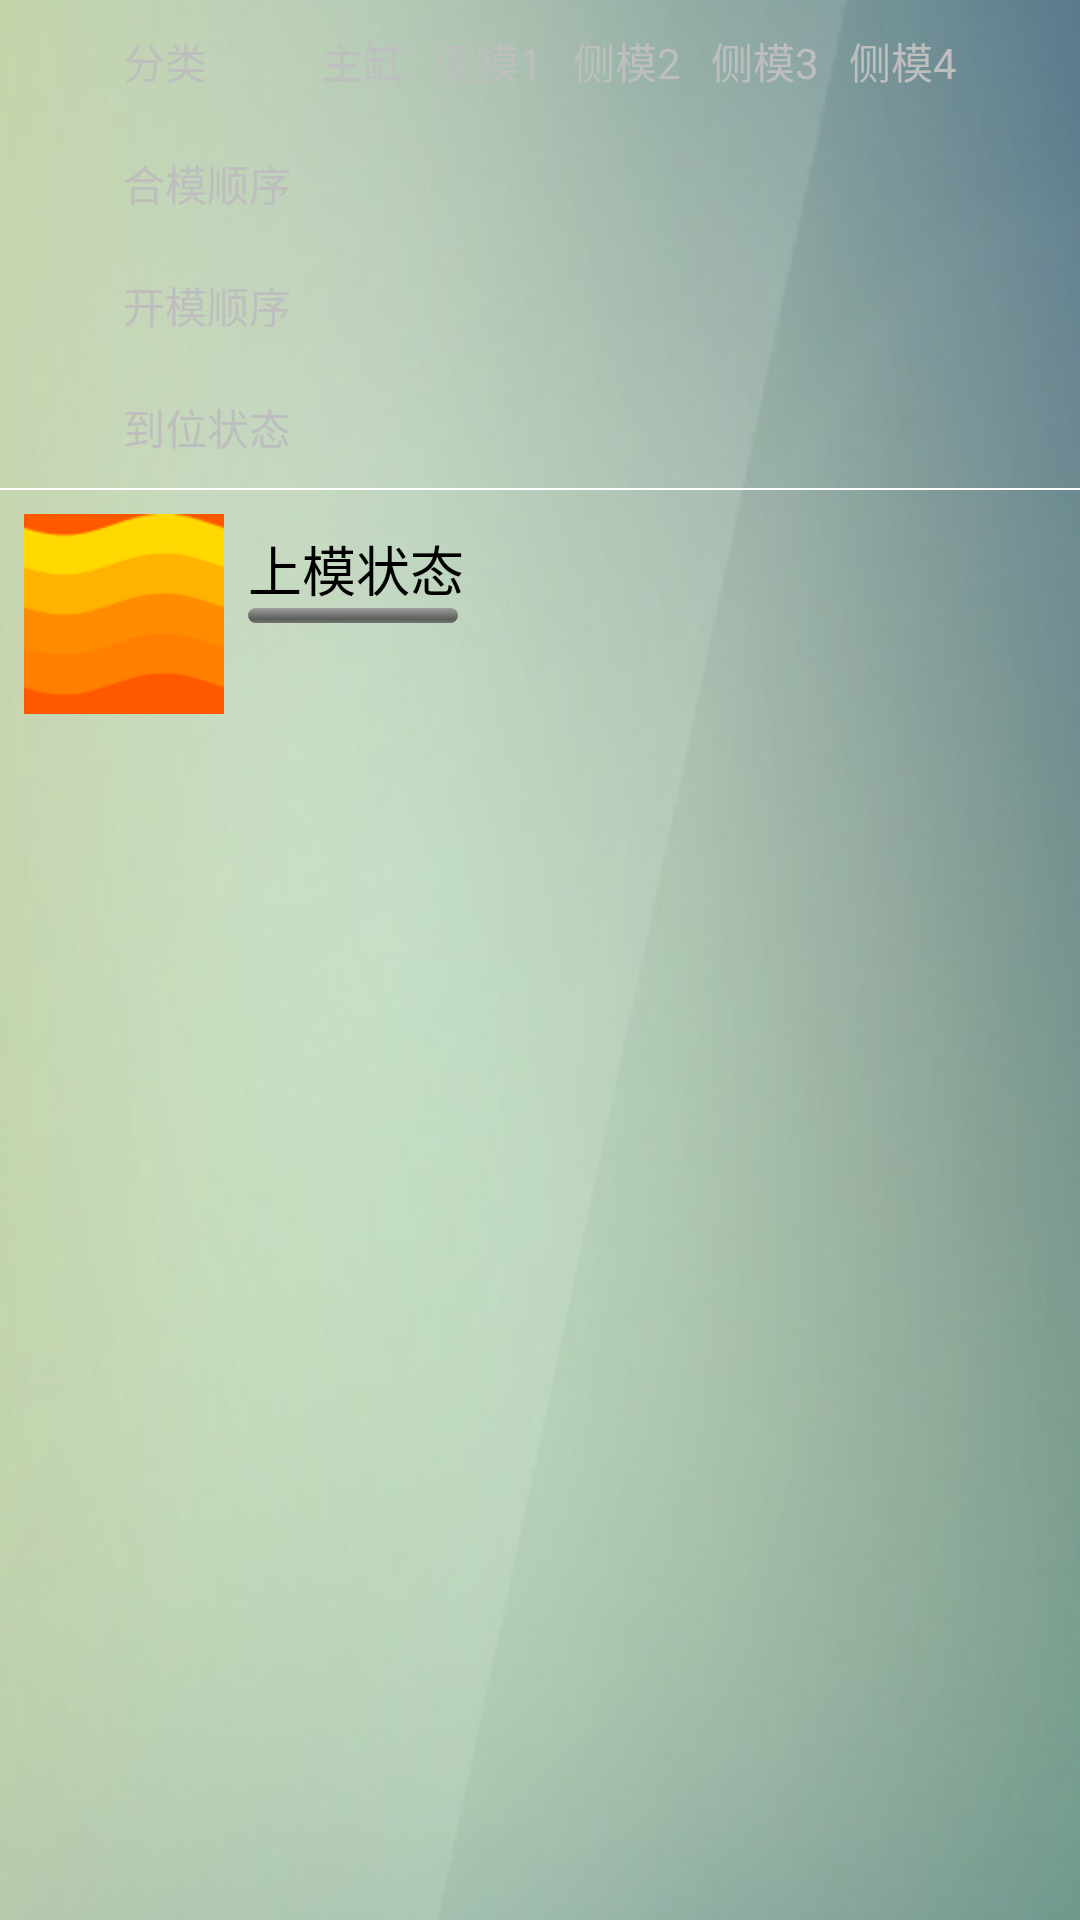

This screen was rendered from an Android layout file. Write that file and the resources it references.
<!-- AndroidManifest.xml: application theme android:Theme.NoTitleBar -->
<!-- res/layout/device_status.xml -->
<?xml version="1.0" encoding="utf-8"?>
<TableLayout xmlns:android="http://schemas.android.com/apk/res/android"
    android:layout_width="match_parent"
    android:layout_height="match_parent"
    android:background="@drawable/beijing" >

    <TableRow 
       android:gravity="center"
       android:padding="5sp">
        <TextView 
            android:layout_width="wrap_content"
            android:layout_height="wrap_content"
            android:text="分类"
            android:padding="5sp"/>
         <TextView 
            android:layout_width="wrap_content"
            android:layout_height="wrap_content"
            android:text="主缸"
            android:padding="5sp"/>
          <TextView 
            android:layout_width="wrap_content"
            android:layout_height="wrap_content"
            android:text="侧模1"
            android:padding="5sp"/>
           <TextView 
            android:layout_width="wrap_content"
            android:layout_height="wrap_content"
            android:text="侧模2"
            android:padding="5sp"/>
            <TextView 
            android:layout_width="wrap_content"
            android:layout_height="wrap_content"
            android:text="侧模3"
            android:padding="5sp"/>
             <TextView 
            android:layout_width="wrap_content"
            android:layout_height="wrap_content"
            android:text="侧模4"
            android:padding="5sp"/>
    </TableRow>
    
    <TableRow 
       android:gravity="center"
       android:padding="5sp"
       android:baselineAligned="true">
        <TextView 
            android:layout_width="wrap_content"
            android:layout_height="wrap_content"
            android:text="合模顺序"
            android:padding="5sp"/>
         <TextView 
            android:id="@+id/oneOne"
            android:layout_width="wrap_content"
            android:layout_height="wrap_content"
            android:padding="5sp"/>
          <TextView
            android:id="@+id/oneTwo" 
            android:layout_width="wrap_content"
            android:layout_height="wrap_content"
            android:padding="5sp"/>
           <TextView
            android:id="@+id/oneThree" 
            android:layout_width="wrap_content"
            android:layout_height="wrap_content"
            android:padding="5sp"/>
            <TextView
            android:id="@+id/oneFour" 
            android:layout_width="wrap_content"
            android:layout_height="wrap_content"
            android:padding="5sp"/>
             <TextView 
            android:id="@+id/oneFive"
            android:layout_width="wrap_content"
            android:layout_height="wrap_content"
            android:padding="5sp"/>
    </TableRow>
    
    <TableRow 
       android:gravity="center"
       android:padding="5sp">
        <TextView
            android:layout_width="wrap_content"
            android:layout_height="wrap_content"
            android:text="开模顺序"
            android:padding="5sp"/>
         <TextView
            android:id="@+id/twoOne" 
            android:layout_width="wrap_content"
            android:layout_height="wrap_content"
            android:padding="5sp"/>
          <TextView
            android:id="@+id/twoTwo" 
            android:layout_width="wrap_content"
            android:layout_height="wrap_content"
            android:padding="5sp"/>
           <TextView
            android:id="@+id/twoThree" 
            android:layout_width="wrap_content"
            android:layout_height="wrap_content"
            android:padding="5sp"/>
            <TextView
            android:id="@+id/twoFour" 
            android:layout_width="wrap_content"
            android:layout_height="wrap_content"
            android:padding="5sp"/>
             <TextView
            android:id="@+id/twoFive" 
            android:layout_width="wrap_content"
            android:layout_height="wrap_content"
            android:padding="5sp"/>
    </TableRow>
    
     <TableRow 
       android:gravity="center"
       android:padding="5sp">
        <TextView
            android:layout_width="wrap_content"
            android:layout_height="wrap_content"
            android:text="到位状态"
            android:padding="5sp"/>
         <TextView
            android:id="@+id/threeOne" 
            android:layout_width="wrap_content"
            android:layout_height="wrap_content"
            android:padding="5sp"/>
          <TextView
            android:id="@+id/threeTwo" 
            android:layout_width="wrap_content"
            android:layout_height="wrap_content"
            android:padding="5sp"/>
           <TextView
            android:id="@+id/threeThree" 
            android:layout_width="wrap_content"
            android:layout_height="wrap_content"
            android:padding="5sp"/>
            <TextView
            android:id="@+id/threeFour" 
            android:layout_width="wrap_content"
            android:layout_height="wrap_content"
            android:padding="5sp"/>
             <TextView
            android:id="@+id/threeFive" 
            android:layout_width="wrap_content"
            android:layout_height="wrap_content"
            android:padding="5sp"/>
    </TableRow>
    <View 
        android:layout_width="match_parent"
        android:layout_height="1px"
        android:background="@color/white"/>
    
     <ListView android:id="@+id/aluStoveStatus"
       android:layout_width="match_parent"
       android:layout_height="wrap_content">
       
   </ListView>
   <View 
        android:layout_width="match_parent"
        android:layout_height="1px"
        android:background="@color/white"/>
   
   
   
   
   <LinearLayout 
    android:layout_width="match_parent"
    android:layout_height="wrap_content"
    android:orientation="horizontal"
    android:layout_margin="8dip" >
   
   <TextView
    android:layout_width="wrap_content"
    android:layout_height="wrap_content"
    android:padding="8dip"
    android:background="@drawable/five"
    android:paddingTop="0dip"/>

   <LinearLayout 
    android:orientation="vertical"
    android:layout_width="match_parent"
    android:layout_height="wrap_content"
    android:layout_marginLeft="8dip">
        
     <TextView
    android:layout_width="wrap_content"
    android:layout_height="wrap_content"
    android:textSize="18dip"
    android:paddingTop="5dip"
    android:text="上模状态"
    android:textColor="@color/black"/>
        
	<ProgressBar 
       android:id="@+id/upModelProcess"
       android:layout_width="70dip"
       android:layout_height="5dp"
       android:max="10"
       style="@android:style/Widget.ProgressBar.Horizontal"/>
    
    
    <TextView android:id="@+id/up"
        android:layout_width="wrap_content"
        android:layout_height="wrap_content"
        android:textSize="14dip"
        android:paddingTop="5dip"
        android:textColor="@color/black"/>
    
    <TextView android:id="@+id/center"
        android:layout_width="wrap_content"
        android:layout_height="wrap_content"
        android:textSize="14dip"
        android:textColor="@color/black"/>

    
    
    <TextView android:id="@+id/down"
        android:layout_width="wrap_content"
        android:layout_height="wrap_content"
        android:textSize="14dip"
        android:textColor="@color/black"/>
      
</LinearLayout>

   </LinearLayout>
     

</TableLayout>
<!-- resources referenced by this layout -->
<resources>
  <color name="black">#000000</color>
  <color name="white">#ffffff</color>
  <!-- drawable beijing: png bitmap (drawable-hdpi, 58020 bytes) -->
  <!-- drawable five: gif bitmap (drawable-hdpi, 1277 bytes) -->
</resources>
